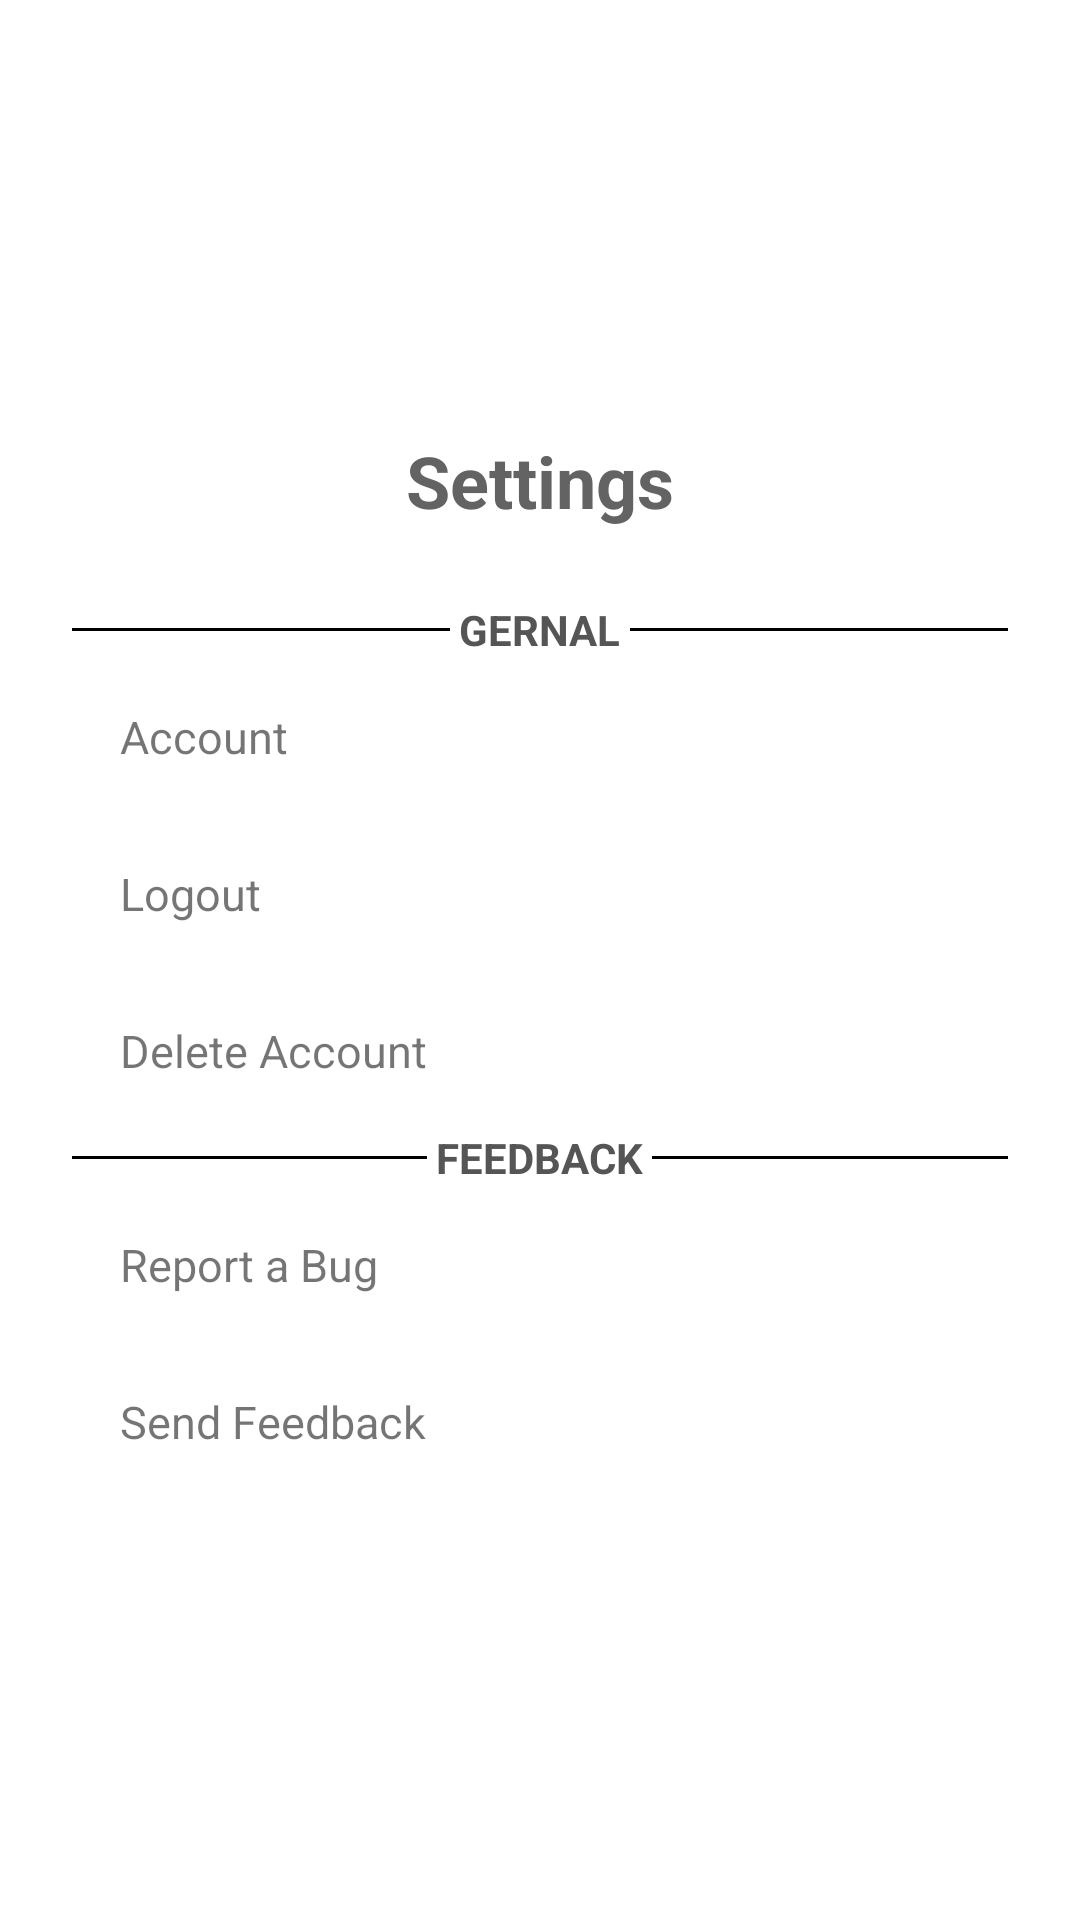

Android layout source for this screen:
<!-- AndroidManifest.xml: application theme Theme.EventMingle -->
<!-- res/layout/fragment_settings.xml -->
<?xml version="1.0" encoding="utf-8"?>
<ScrollView xmlns:android="http://schemas.android.com/apk/res/android"
    android:layout_width="match_parent"
    android:layout_height="match_parent"
    android:background="?android:windowBackground">

    <LinearLayout
        android:layout_width="match_parent"
        android:layout_height="wrap_content"
        android:orientation="vertical"
        android:padding="24dp"
        android:layout_marginTop="110dp">

        
        <TextView
            android:id="@+id/tvSettingsTitle"
            android:layout_width="wrap_content"
            android:layout_height="wrap_content"
            android:text="Settings"
            android:textSize="24sp"
            android:layout_marginTop="10dp"
            android:textStyle="bold"
            android:textColor="#DD4B4B4B"
            android:layout_gravity="center_horizontal"
            android:layout_marginBottom="24dp" />

        
        <LinearLayout
            android:layout_width="match_parent"
            android:layout_height="wrap_content"
            android:orientation="horizontal"
            android:gravity="center_vertical">

            <View
                android:layout_width="0dp"
                android:layout_height="1dp"
                android:layout_weight="1"
                android:background="@color/black"/>

            <TextView
                android:layout_width="wrap_content"
                android:layout_height="wrap_content"
                android:layout_marginLeft="3dp"
                android:layout_marginRight="3dp"
                android:text="GERNAL"
                android:textStyle="bold"
                android:textColor="#555555"
                android:textSize="14sp"/>

            <View
                android:layout_width="0dp"
                android:layout_height="1dp"
                android:layout_weight="1"
                android:background="@color/black"/>
        </LinearLayout>


        <LinearLayout
            android:id="@+id/layoutAccount"
            style="@style/SettingRowStyle" >
            <TextView android:text="Account" android:layout_width="wrap_content" android:layout_height="wrap_content"
                android:textSize="15sp"/>
        </LinearLayout>


        <LinearLayout
            android:id="@+id/layoutLogout"
            style="@style/SettingRowStyle">
            <TextView android:text="Logout" android:textSize="15sp" android:layout_width="wrap_content" android:layout_height="wrap_content"/>
        </LinearLayout>

        <LinearLayout
            android:id="@+id/layoutDeleteAccount"
            style="@style/SettingRowStyle">
            <TextView android:text="Delete Account" android:textSize="15sp" android:layout_width="wrap_content" android:layout_height="wrap_content"/>
        </LinearLayout>

        
        <LinearLayout
            android:layout_width="match_parent"
            android:layout_height="wrap_content"
            android:orientation="horizontal"
            android:gravity="center_vertical">

            <View
                android:layout_width="0dp"
                android:layout_height="1dp"
                android:layout_weight="1"
                android:background="@color/black"/>

            <TextView
                android:layout_width="wrap_content"
                android:layout_height="wrap_content"
                android:layout_marginLeft="3dp"
                android:layout_marginRight="3dp"
                android:text="FEEDBACK"
                android:textStyle="bold"
                android:textColor="#555555"
                android:textSize="14sp"/>

            <View
                android:layout_width="0dp"
                android:layout_height="1dp"
                android:layout_weight="1"
                android:background="@color/black"/>
        </LinearLayout>



        <LinearLayout
            android:id="@+id/layoutReportBug"
            style="@style/SettingRowStyle">
            <TextView android:text="Report a Bug" android:textSize="15sp" android:layout_width="wrap_content" android:layout_height="wrap_content"/>
        </LinearLayout>

        <LinearLayout
            android:id="@+id/layoutSendFeedback"
            style="@style/SettingRowStyle">
            <TextView android:text="Send Feedback" android:textSize="15sp" android:layout_width="wrap_content" android:layout_height="wrap_content"/>
        </LinearLayout>
















































    </LinearLayout>
</ScrollView>
<!-- resources referenced by this layout -->
<resources>
  <color name="black">#FF000000</color>
  <style name="SettingRowStyle">
          <item name="android:layout_width">match_parent</item>
          <item name="android:layout_height">wrap_content</item>
          <item name="android:orientation">horizontal</item>
          <item name="android:padding">16dp</item>
          <item name="android:background">?android:selectableItemBackground</item>
          <item name="android:gravity">center_vertical</item>
      </style>
  <style name="Theme.EventMingle" parent="Theme.MaterialComponents.DayNight">
          <item name="windowActionBar">false</item>
          <item name="windowNoTitle">true</item>
          
          <item name="colorPrimary">@color/plum</item>
          <item name="colorPrimaryVariant">@color/purple_700</item>
  
          <item name="colorOnPrimary">@color/white</item>
          
          <item name="colorSecondary">@color/plum</item>
          <item name="colorSecondaryVariant">@color/teal_700</item>
          <item name="colorOnSecondary">@color/black</item>
          
          <item name="android:statusBarColor">?attr/colorPrimaryVariant</item>
          
  
      </style>
  <color name="plum">#9e3b51</color>
  <color name="purple_700">#FF3700B3</color>
  <color name="white">#FFFFFFFF</color>
  <color name="teal_700">#FF018786</color>
</resources>
